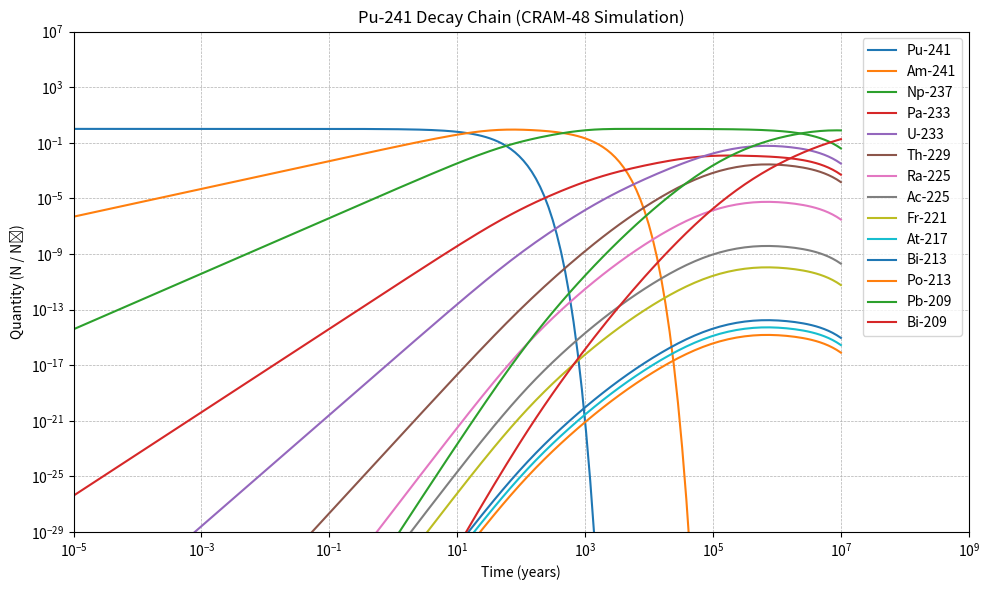

Generate this figure with matplotlib:
import numpy as np
import matplotlib.pyplot as plt
from scipy.sparse import csc_matrix, eye
from scipy.sparse.linalg import spsolve

# -------------------------------
# CRAM-48 coefficients
# -------------------------------
c48_theta = np.array([
    -4.465731934165702e+1 + 6.233225190695437e+1j,
    -5.284616241568964e+0 + 4.057499381311059e+1j,
    -8.867715667624458e+0 + 4.325515754166724e+1j,
    +3.493013124279215e+0 + 3.281615453173585e+1j,
    +1.564102508858634e+1 + 1.558061616372237e+1j,
    +1.742097597385893e+1 + 1.076629305714420e+1j,
    -2.834466755180654e+1 + 5.492841024648724e+1j,
    +1.661569367939544e+1 + 1.316994930024688e+1j,
    +8.011836167974721e+0 + 2.780232111309410e+1j,
    -2.056267541998229e+0 + 3.794824788914354e+1j,
    +1.449208170441839e+1 + 1.799988210051809e+1j,
    +1.853807176907916e+1 + 5.974332563100539e+0j,
    +9.932562704505182e+0 + 2.532823409972962e+1j,
    -2.244223871767187e+1 + 5.179633600312162e+1j,
    +8.590014121680897e-1 + 3.536456194294350e+1j,
    -1.286192925744479e+1 + 4.600304902833652e+1j,
    +1.164596909542055e+1 + 2.287153304140217e+1j,
    +1.806076684783089e+1 + 8.368200580099821e+00j,
    +5.870672154659249e+00 + 3.029700159040121e+01j,
    -3.542938819659747e+01 + 5.834381701800013e+01j,
    +1.901323489060250e+01 + 1.194282058271408e+00j,
    +1.885508331552577e+01 + 3.583428564427879e+00j,
    -1.734689708174982e+01 + 4.883941101108207e+01j,
    +1.316284237125190e+01 + 2.042951874827759e+01j
], dtype=np.complex128)

c48_alpha = np.array([
    +6.387380733878774e+2 - 6.743912502859256e+2j,
    +1.909896179065730e+2 - 3.973203432721332e+2j,
    +4.236195226571914e+2 - 2.041233768918671e+3j,
    +4.645770595258726e+2 - 1.652917287299683e+3j,
    +7.765163276752433e+2 - 1.783617639907328e+4j,
    +1.907115136768522e+3 - 5.887068595142284e+4j,
    +2.909892685603256e+3 - 9.953255345514560e+3j,
    +1.944772206620450e+2 - 1.427131226068449e+3j,
    +1.382799786972332e+5 - 3.256885197214938e+6j,
    +5.628442079602433e+3 - 2.924284515884309e+4j,
    +2.151681283794220e+2 - 1.121774011188224e+3j,
    +1.324720240514420e+3 - 6.370088443140973e+4j,
    +1.617548476343347e+4 - 1.008798413156542e+6j,
    +1.112729040439685e+2 - 8.837109731680418e+1j,
    +1.074624783191125e+2 - 1.457246116408180e+2j,
    +8.835727765158191e+1 - 6.388286188419360e+1j,
    +9.354078136054179e+1 - 2.195424319460237e+2j,
    +9.418142823531573e+1 - 6.719055740098035e+2j,
    +1.040012390717851e+2 - 1.693747595553868e+2j,
    +6.861882624343235e+1 - 1.177598523430493e+1j,
    +8.766654491283722e+1 - 4.596464999363902e+3j,
    +1.056007619389650e+2 - 1.738294585524067e+3j,
    +7.738987569039419e+1 - 4.311715386228984e+1j,
    +1.041366366475571e+2 - 2.777743732451969e+2j
], dtype=np.complex128)

c48_alpha0 = 2.258038182743983e-47

# -------------------------------
# Pu-241 Decay Chain
# -------------------------------
isotopes = [
    "Pu-241", "Am-241", "Np-237", "Pa-233", "U-233", "Th-229",
    "Ra-225", "Ac-225", "Fr-221", "At-217", "Bi-213", "Po-213",
    "Pb-209", "Bi-209"
]

# Half-lives in years (approx)
half_lives_years = np.array([
    14.3,         # Pu-241
    432.2,        # Am-241
    2.14e6,       # Np-237
    2.73e4,       # Pa-233
    1.592e5,      # U-233
    7340,         # Th-229
    14.9,         # Ra-225
    0.01,         # Ac-225 (10 days)
    0.00029,      # Fr-221 (2.6 hours)
    0.000000014,  # At-217 (~0.03 s)
    0.000000046,  # Bi-213 (~46 s)
    0.000000004,  # Po-213 (~4 µs)
    2.3e7,        # Pb-209
    np.inf        # Bi-209 stable
])

# Convert to decay constants (1/s)
seconds_per_year = 365.25 * 24 * 3600
lambdas = np.log(2) / (half_lives_years * seconds_per_year)
lambdas[-1] = 0.0  # Bi-209 stable

# -------------------------------
# Build decay matrix A
# -------------------------------
n = len(isotopes)
A = np.zeros((n, n))

for i in range(n):
    A[i, i] = -lambdas[i]
    if i < n - 1:
        A[i + 1, i] = lambdas[i]  # parent → daughter

A = csc_matrix(A)

# -------------------------------
# CRAM-48 solver
# -------------------------------
def cram48_solve(A, N0, t):
    I = eye(A.shape[0], format='csc')
    y = np.array(N0, dtype=np.complex128)
    for a, th in zip(c48_alpha, c48_theta):
        y += 2.0 * np.real(a * spsolve(t * A - th * I, y))
    y *= c48_alpha0
    return np.real(y)

# -------------------------------
# Time evolution (in years)
# -------------------------------
times_years = np.logspace(-6, 7, 200)  # from microyear to 10 million years
results = []

N0 = np.zeros(n)
N0[0] = 1.0  # start with Pu-241 = 1.0

for t_years in times_years:
    t_sec = t_years * seconds_per_year
    y = cram48_solve(A, N0, t_sec)
    results.append(y)

results = np.array(results)

# -------------------------------
# Plot results
# -------------------------------
plt.figure(figsize=(10,6))
# Tüm izotopları çizelim
for i, iso in enumerate(isotopes):
    plt.plot(times_years, results[:, i], label=iso)
# for i, iso in enumerate(isotopes):
#     if i in [0, 1, 2, 4, 13]:  # only major isotopes for clarity
#         plt.plot(times_years, results[:, i], label=iso)

plt.xscale("log")
plt.xlim(1e-5, 1e+9)
plt.yscale("log")
plt.ylim(1e-29, 1e+7)  # <-- y-axis starts from 10^-29 up to 1
plt.xlabel("Time (years)")
plt.ylabel("Quantity (N / N₀)")
plt.title("Pu-241 Decay Chain (CRAM-48 Simulation)")
plt.legend()
plt.grid(True, which="both", ls="--", lw=0.5)
plt.tight_layout()
plt.show()
